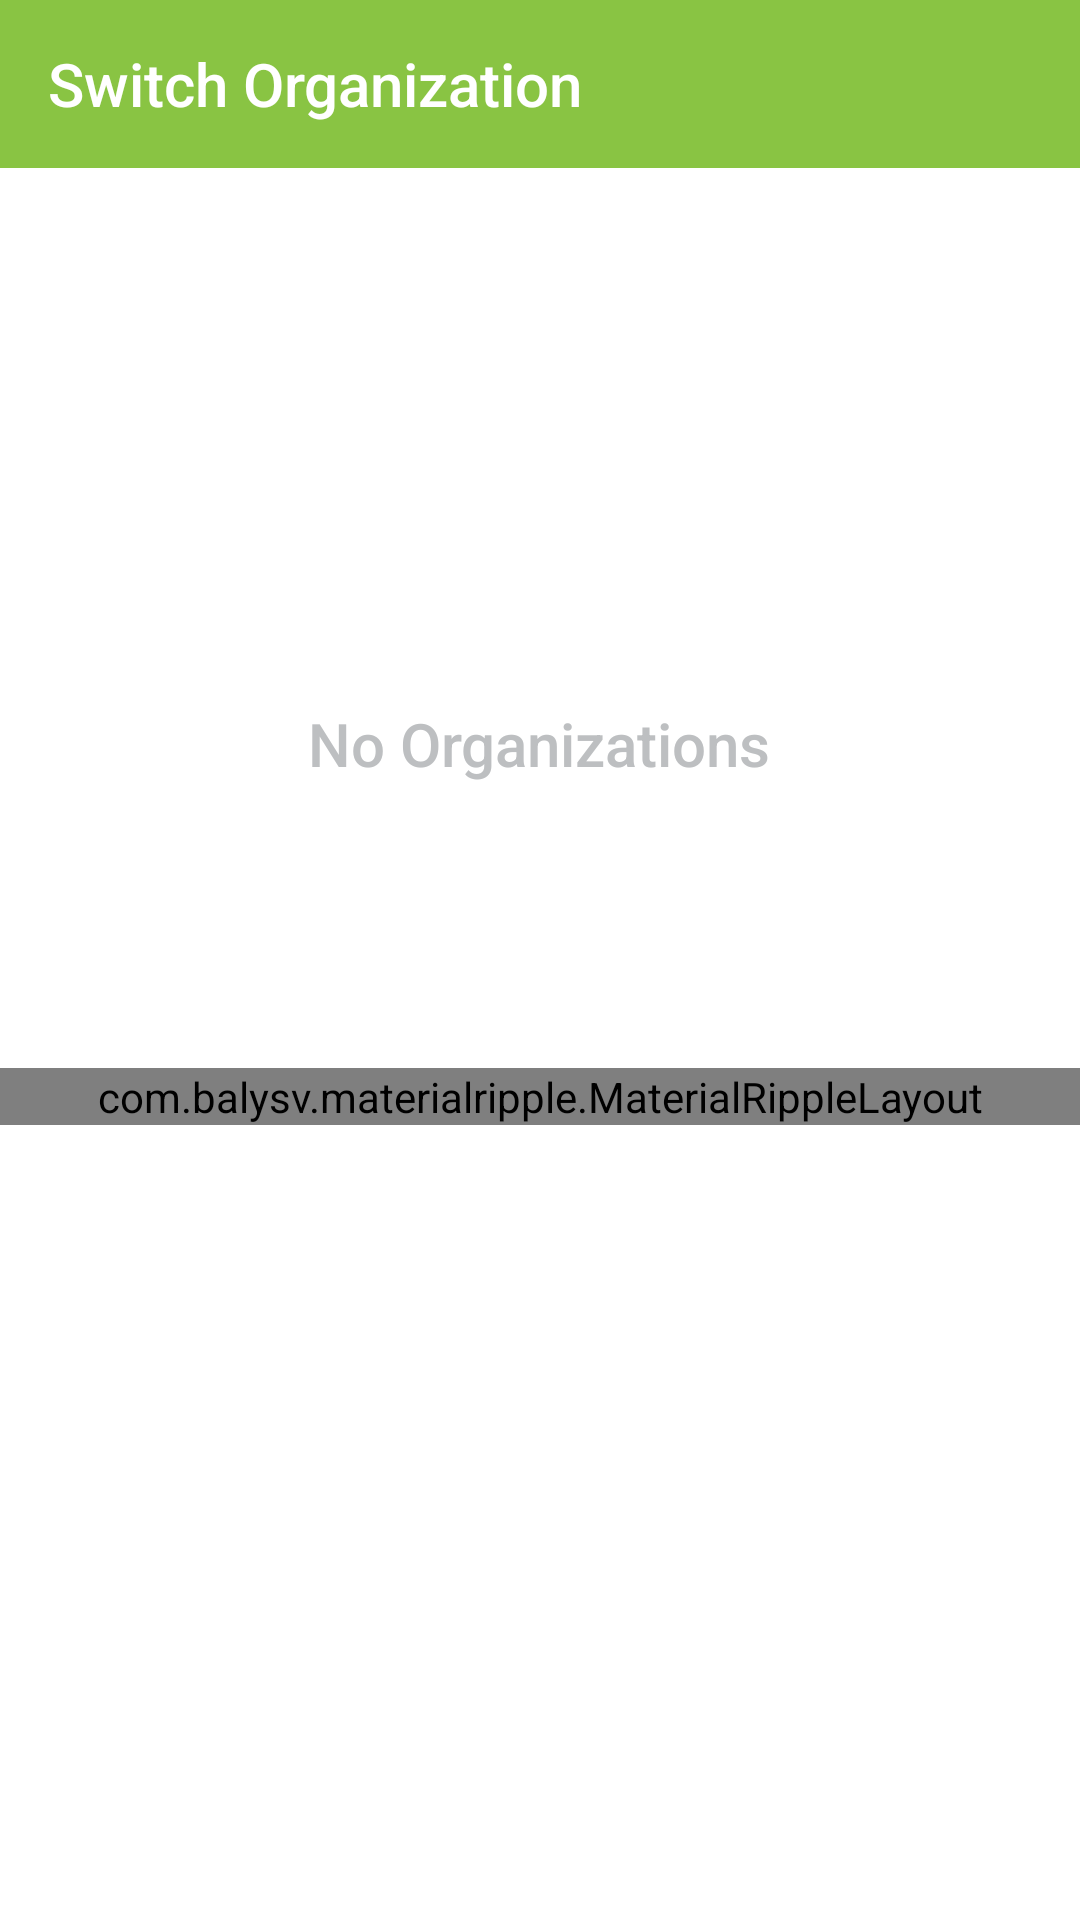

Write the Android layout XML for this screen, with the resource values it uses.
<!-- AndroidManifest.xml: application theme AppTheme -->
<!-- res/layout/dialog_switch_organization.xml -->
<?xml version="1.0" encoding="utf-8"?>
<LinearLayout xmlns:android="http://schemas.android.com/apk/res/android"
    xmlns:app="http://schemas.android.com/apk/res-auto"
    android:layout_width="match_parent"
    android:layout_height="wrap_content"
    android:background="@android:color/white"
    android:orientation="vertical">

    <ScrollView
        android:layout_width="match_parent"
        android:layout_height="match_parent">

        <LinearLayout
            android:layout_width="match_parent"
            android:layout_height="match_parent"
            android:orientation="vertical">

            <LinearLayout
                android:layout_width="match_parent"
                android:layout_height="wrap_content"
                android:background="@color/colorPrimary"
                android:gravity="center_vertical"
                android:minHeight="?attr/actionBarSize"
                android:orientation="horizontal">

                <TextView
                    android:layout_width="0dp"
                    android:layout_height="wrap_content"
                    android:layout_weight="1"
                    android:paddingLeft="@dimen/spacing_large"
                    android:text="Switch Organization"
                    android:textAppearance="@style/TextAppearance.AppCompat.Title"
                    android:textColor="@android:color/white" />
                
            </LinearLayout>

            <RelativeLayout
                android:layout_width="match_parent"
                android:layout_height="300dp">

                <android.support.v7.widget.RecyclerView
                    android:id="@+id/recycler_dialog_organization"
                    android:layout_width="match_parent"
                    android:layout_height="match_parent"
                    android:cacheColorHint="#0000"
                    android:scrollbars="vertical"
                    android:scrollingCache="true" />

                <LinearLayout
                    android:id="@+id/lyt_notfound"
                    android:layout_width="wrap_content"
                    android:layout_height="wrap_content"
                    android:layout_centerInParent="true"
                    android:gravity="center"
                    android:orientation="vertical"
                    android:paddingBottom="@dimen/spacing_large"
                    android:visibility="visible">

                    <ImageView
                        android:layout_width="100dp"
                        android:layout_height="100dp"
                        android:padding="10dp"
                        android:src="@drawable/no_item" />

                    <TextView
                        android:id="@+id/txt_notfound"
                        android:layout_width="wrap_content"
                        android:layout_height="wrap_content"
                        android:text="No Organizations"
                        android:textAppearance="@style/TextAppearance.AppCompat.Title"
                        android:textColor="@color/colorGrayDark" />

                </LinearLayout>
            </RelativeLayout>

            <com.balysv.materialripple.MaterialRippleLayout
                style="@style/RippleStyleWhite"
                android:layout_width="match_parent"
                android:layout_height="wrap_content"
                android:layout_gravity="center_horizontal">

                <Button
                    android:id="@+id/btn_dialog_organization_cancel"
                    style="@style/Base.Widget.AppCompat.Button.Borderless"
                    android:layout_width="match_parent"
                    android:layout_height="wrap_content"
                    android:background="@color/colorPrimary"
                    android:minHeight="50dp"
                    android:paddingLeft="@dimen/spacing_large"
                    android:paddingRight="@dimen/spacing_large"
                    android:text="Cancel"
                    android:textColor="@android:color/white" />

            </com.balysv.materialripple.MaterialRippleLayout>

        </LinearLayout>
    </ScrollView>
</LinearLayout>
<!-- resources referenced by this layout -->
<resources>
  <color name="colorGrayDark">#BDBFC1</color>
  <color name="colorPrimary">#89C443</color>
  <dimen name="spacing_large">16dp</dimen>
  <dimen name="spacing_medium">4dp</dimen>
  <dimen name="spacing_middle">10dp</dimen>
  <style name="RippleStyleWhite">
          <item name="mrl_rippleOverlay">true</item>
          <item name="mrl_rippleColor">#80FFFFFF</item>
          <item name="mrl_rippleHover">true</item>
          <item name="mrl_rippleAlpha">0.2</item>
      </style>
  <style name="AppTheme" parent="BaseTheme" />
  <style name="BaseTheme" parent="Theme.AppCompat.Light.NoActionBar">
          <item name="colorPrimary">@color/colorPrimary</item> 
          <item name="colorPrimaryDark">@color/colorPrimaryDark</item> 
          <item name="colorControlHighlight">@color/colorPrimaryLight</item> 
          <item name="colorAccent">@color/colorAccent</item>
      </style>
  <color name="colorPrimaryDark">#558B2F</color>
  <color name="colorPrimaryLight">#9ECC66</color>
  <color name="colorAccent">#F63D2B</color>
</resources>
